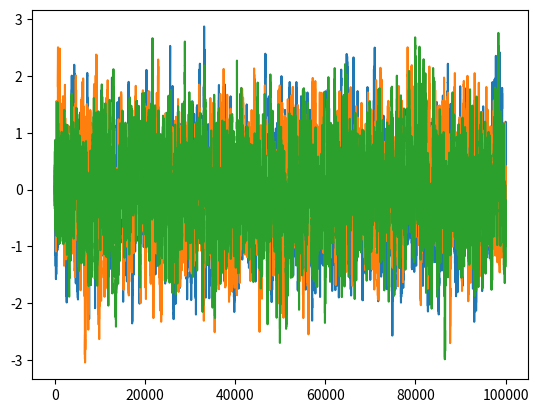

Python code for this plot:
# --------------------------------------
# Ornstein-Uhlenbeck Noise
# Author: Flood Sung
# Date: 2016.5.4
# Reference: https://github.com/rllab/rllab/blob/master/rllab/exploration_strategies/ou_strategy.py
# --------------------------------------

import numpy as np
import numpy.random as nr


# noinspection PyArgumentList
class OUNoise:

    def __init__(self, action_dimension, mu=0., sigma=.3, theta=0.15):
        self.action_dimension = action_dimension
        self.mu = mu
        self.sigma = sigma
        self.theta = theta
        self.state = np.ones(self.action_dimension) * self.mu
        self.reset()

    def reset(self):
        self.state = np.ones(self.action_dimension) * self.mu

    def noise(self):
        x = self.state  # type: np.ndarray
        dx = self.theta * (self.mu - x) + self.sigma * nr.randn(len(x))
        self.state = x + dx
        return self.state


if __name__ == '__main__':
    ou = OUNoise(3, mu=0., sigma=.1, theta=.01)
    states = []
    for i in range(100000):
        states.append(ou.noise())
    import matplotlib.pyplot as plt

    plt.plot(states)
    plt.show()
